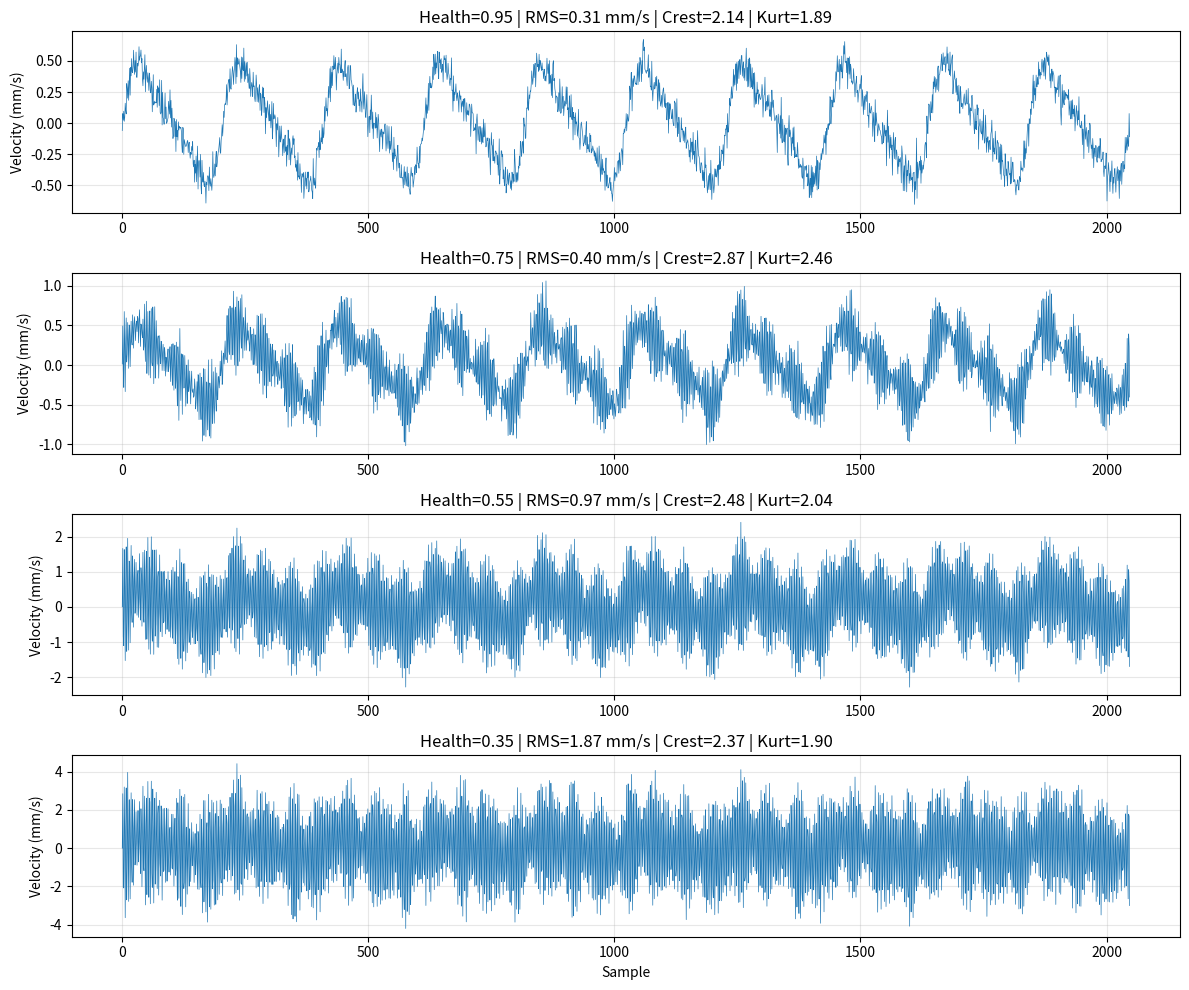

Python code for this plot:
"""
Enhanced Vibration Signal Generation with Envelope Modulation

This module implements realistic vibration signatures for rotating equipment
with amplitude-modulated bearing defect patterns suitable for envelope analysis.

Key Features:
- Amplitude modulation (envelope) for bearing defects
- Structural resonance modeling
- Bearing geometry-based defect frequencies
- Progression from incipient to severe defects

Reference: ISO 10816, Randall "Vibration-based Condition Monitoring"
"""

import numpy as np
from typing import Dict, Tuple, Optional
from dataclasses import dataclass


@dataclass
class BearingGeometry:
    """Physical bearing geometry for defect frequency calculation."""
    n_balls: int = 9              # Number of rolling elements
    ball_diameter: float = 12.0   # Ball diameter (mm)
    pitch_diameter: float = 60.0  # Pitch diameter (mm)
    contact_angle: float = 0.0    # Contact angle (radians)

    def calculate_defect_frequencies(self, f_shaft: float) -> Dict[str, float]:
        """
        Calculate bearing defect frequencies based on geometry.

        Args:
            f_shaft: Shaft rotation frequency (Hz)

        Returns:
            Dict with BPFO, BPFI, BSF, FTF frequencies
        """
        bd_pd = self.ball_diameter / self.pitch_diameter
        cos_phi = np.cos(self.contact_angle)

        # Ball Pass Frequency Outer race
        bpfo = (self.n_balls / 2) * (1 - bd_pd * cos_phi) * f_shaft

        # Ball Pass Frequency Inner race
        bpfi = (self.n_balls / 2) * (1 + bd_pd * cos_phi) * f_shaft

        # Ball Spin Frequency
        bsf = (self.pitch_diameter / (2 * self.ball_diameter)) * \
            (1 - (bd_pd * cos_phi)**2) * f_shaft

        # Fundamental Train Frequency (cage)
        ftf = 0.5 * (1 - bd_pd * cos_phi) * f_shaft

        return {
            'bpfo': bpfo,
            'bpfi': bpfi,
            'bsf': bsf,
            'ftf': ftf
        }


class EnhancedVibrationGenerator:
    """
    Generates realistic vibration signals with envelope-modulated bearing defects.
    """

    def __init__(self,
                 sample_rate: int = 10240,
                 resonance_freq: float = 3000,
                 bearing_geometry: Optional[BearingGeometry] = None):
        """
        Initialize vibration generator.

        Args:
            sample_rate: Samples per second (Hz)
            resonance_freq: Structural resonance frequency (Hz)
            bearing_geometry: Bearing physical parameters
        """
        self.sample_rate = sample_rate
        self.resonance_freq = resonance_freq
        self.bearing_geometry = bearing_geometry or BearingGeometry()
        self._phase = 0.0

    def generate_bearing_vibration(self,
                                   rpm: float,
                                   bearing_health: float,
                                   duration: float = 1.0) -> Tuple[np.ndarray, Dict]:
        """
        Generate vibration signal with bearing defect signatures.

        Args:
            rpm: Rotor speed (RPM)
            bearing_health: Health indicator (1.0 = healthy, 0.0 = failed)
            duration: Signal duration (seconds)

        Returns:
            Tuple of (signal, metrics_dict)
        """
        if rpm <= 0:
            n_samples = int(self.sample_rate * duration)
            return np.random.normal(0, 0.05, n_samples), {'rms': 0.05, 'peak': 0.15}

        n_samples = int(self.sample_rate * duration)
        t = np.linspace(0, duration, n_samples, endpoint=False)
        f_shaft = rpm / 60.0  # Hz

        # Calculate defect frequencies
        defect_freqs = self.bearing_geometry.calculate_defect_frequencies(f_shaft)

        # Initialize signal
        signal = np.zeros(n_samples)

        # 1. Healthy baseline vibration (synchronous components)
        signal += self._generate_healthy_baseline(t, f_shaft)

        # 2. Add bearing defect signatures based on health degradation
        if bearing_health < 0.95:
            signal += self._generate_outer_race_defect(
                t, defect_freqs['bpfo'], bearing_health
            )

        if bearing_health < 0.75:
            signal += self._generate_inner_race_defect(
                t, defect_freqs['bpfi'], bearing_health
            )

        if bearing_health < 0.6:
            signal += self._generate_ball_defect(
                t, defect_freqs['bsf'], bearing_health
            )

        if bearing_health < 0.5:
            # Severe degradation - add broadband noise
            signal += self._generate_degradation_noise(bearing_health, n_samples)

        # 3. Add measurement noise
        signal += np.random.normal(0, 0.08, n_samples)

        # Update phase for continuity
        self._phase = (self._phase + 2 * np.pi * f_shaft * duration) % (2 * np.pi)

        # Compute metrics
        metrics = self._compute_vibration_metrics(signal, defect_freqs, f_shaft)

        return signal, metrics

    def _generate_healthy_baseline(self, t: np.ndarray, f_shaft: float) -> np.ndarray:
        """Generate healthy machine vibration signature."""
        signal = np.zeros_like(t)

        # 1X synchronous component (dominant)
        signal += 0.4 * np.sin(2 * np.pi * f_shaft * t + self._phase)

        # 2X component (slight unbalance)
        signal += 0.15 * np.sin(2 * np.pi * 2 * f_shaft * t)

        # 3X component (minor misalignment)
        signal += 0.05 * np.sin(2 * np.pi * 3 * f_shaft * t)

        return signal

    def _generate_outer_race_defect(self,
                                    t: np.ndarray,
                                    f_bpfo: float,
                                    health: float) -> np.ndarray:
        """
        Generate outer race defect with envelope modulation.

        Outer race defects develop first (stationary race under load).
        Uses amplitude modulation to simulate impact-excited resonance.
        """
        # Degradation severity (0.0 to 1.0)
        severity = min(1.0, (0.95 - health) / 0.95)

        # Modulation depth increases with severity
        modulation_index = severity * 0.7

        # Carrier: structural resonance
        carrier = np.sin(2 * np.pi * self.resonance_freq * t)

        # Envelope: bearing defect frequency
        envelope = 1 + modulation_index * np.sin(2 * np.pi * f_bpfo * t)

        # Amplitude scales with severity
        amplitude = severity * 1.5

        # Amplitude-modulated signal
        signal = amplitude * envelope * carrier

        # Add sidebands (modulation creates frequency sidebands)
        f_shaft = f_bpfo / self.bearing_geometry.n_balls * 2  # Approximate
        signal += amplitude * 0.3 * np.sin(2 * np.pi * (self.resonance_freq + f_bpfo) * t)
        signal += amplitude * 0.3 * np.sin(2 * np.pi * (self.resonance_freq - f_bpfo) * t)

        return signal

    def _generate_inner_race_defect(self,
                                    t: np.ndarray,
                                    f_bpfi: float,
                                    health: float) -> np.ndarray:
        """
        Generate inner race defect signature.

        Inner race defects show amplitude modulation at shaft frequency
        (rotating race creates load zone variation).
        """
        severity = min(1.0, (0.75 - health) / 0.75)

        # Inner race defects are amplitude-modulated by shaft rotation
        f_shaft = f_bpfi / self.bearing_geometry.n_balls * 2  # Approximate

        # Double modulation: defect frequency modulated by shaft frequency
        modulation_index_defect = severity * 0.6
        modulation_index_shaft = severity * 0.4

        carrier = np.sin(2 * np.pi * self.resonance_freq * t)
        envelope_defect = 1 + modulation_index_defect * np.sin(2 * np.pi * f_bpfi * t)
        envelope_shaft = 1 + modulation_index_shaft * np.sin(2 * np.pi * f_shaft * t)

        amplitude = severity * 2.0
        signal = amplitude * envelope_defect * envelope_shaft * carrier

        return signal

    def _generate_ball_defect(self,
                             t: np.ndarray,
                             f_bsf: float,
                             health: float) -> np.ndarray:
        """Generate ball (rolling element) defect signature."""
        severity = min(1.0, (0.6 - health) / 0.6)

        # Ball defects create random impacts (multiple balls)
        amplitude = severity * 1.2

        # Lower frequency modulation
        carrier = np.sin(2 * np.pi * self.resonance_freq * t)
        envelope = 1 + severity * 0.5 * np.sin(2 * np.pi * f_bsf * t)

        signal = amplitude * envelope * carrier

        return signal

    def _generate_degradation_noise(self, health: float, n_samples: int) -> np.ndarray:
        """
        Generate broadband noise for severe bearing degradation.

        Advanced wear increases random vibration across all frequencies.
        """
        severity = (0.5 - health) / 0.5
        noise_level = severity * 0.8

        # White noise with increasing amplitude
        noise = np.random.normal(0, noise_level, n_samples)

        return noise

    def _compute_vibration_metrics(self,
                                   signal: np.ndarray,
                                   defect_freqs: Dict,
                                   f_shaft: float) -> Dict:
        """Compute standard vibration metrics."""
        # RMS velocity (primary metric)
        rms = np.sqrt(np.mean(signal**2))

        # Peak velocity
        peak = np.max(np.abs(signal))

        # Crest factor (peak/rms - increases with defects)
        crest_factor = peak / rms if rms > 0 else 0

        # Kurtosis (increases with impulsive defects)
        mean = np.mean(signal)
        std = np.std(signal)
        if std > 0:
            kurtosis = np.mean(((signal - mean) / std)**4)
        else:
            kurtosis = 0

        return {
            'rms': round(rms, 4),
            'peak': round(peak, 4),
            'crest_factor': round(crest_factor, 3),
            'kurtosis': round(kurtosis, 3),
            'bpfo_freq': round(defect_freqs['bpfo'], 2),
            'bpfi_freq': round(defect_freqs['bpfi'], 2)
        }

if __name__ == '__main__':
    """Demonstration and validation."""
    import matplotlib.pyplot as plt

    print("Enhanced Vibration Generator - Demonstration")
    print("=" * 60)

    # Create generator with custom bearing geometry
    bearing = BearingGeometry(n_balls=9, ball_diameter=12.0, pitch_diameter=60.0)
    gen = EnhancedVibrationGenerator(sample_rate=10240, bearing_geometry=bearing)

    # Test different health states
    health_states = [0.95, 0.75, 0.55, 0.35]
    rpm = 3000

    fig, axes = plt.subplots(len(health_states), 1, figsize=(12, 10))

    for i, health in enumerate(health_states):
        signal, metrics = gen.generate_bearing_vibration(rpm, health, duration=0.5)

        axes[i].plot(signal[:2048], linewidth=0.5)
        axes[i].set_title(f"Health={health:.2f} | RMS={metrics['rms']:.2f} mm/s | "
                         f"Crest={metrics['crest_factor']:.2f} | Kurt={metrics['kurtosis']:.2f}")
        axes[i].set_ylabel('Velocity (mm/s)')
        axes[i].grid(True, alpha=0.3)

        print(f"\nHealth {health:.2f}:")
        print(f"  RMS: {metrics['rms']:.3f} mm/s")
        print(f"  Peak: {metrics['peak']:.3f} mm/s")
        print(f"  Crest Factor: {metrics['crest_factor']:.2f}")
        print(f"  Kurtosis: {metrics['kurtosis']:.2f}")
        print(f"  BPFO: {metrics['bpfo_freq']:.2f} Hz")
        print(f"  BPFI: {metrics['bpfi_freq']:.2f} Hz")

    axes[-1].set_xlabel('Sample')
    plt.tight_layout()
    plt.savefig('vibration_degradation_demo.png', dpi=150)
    print("\nPlot saved to: vibration_degradation_demo.png")
